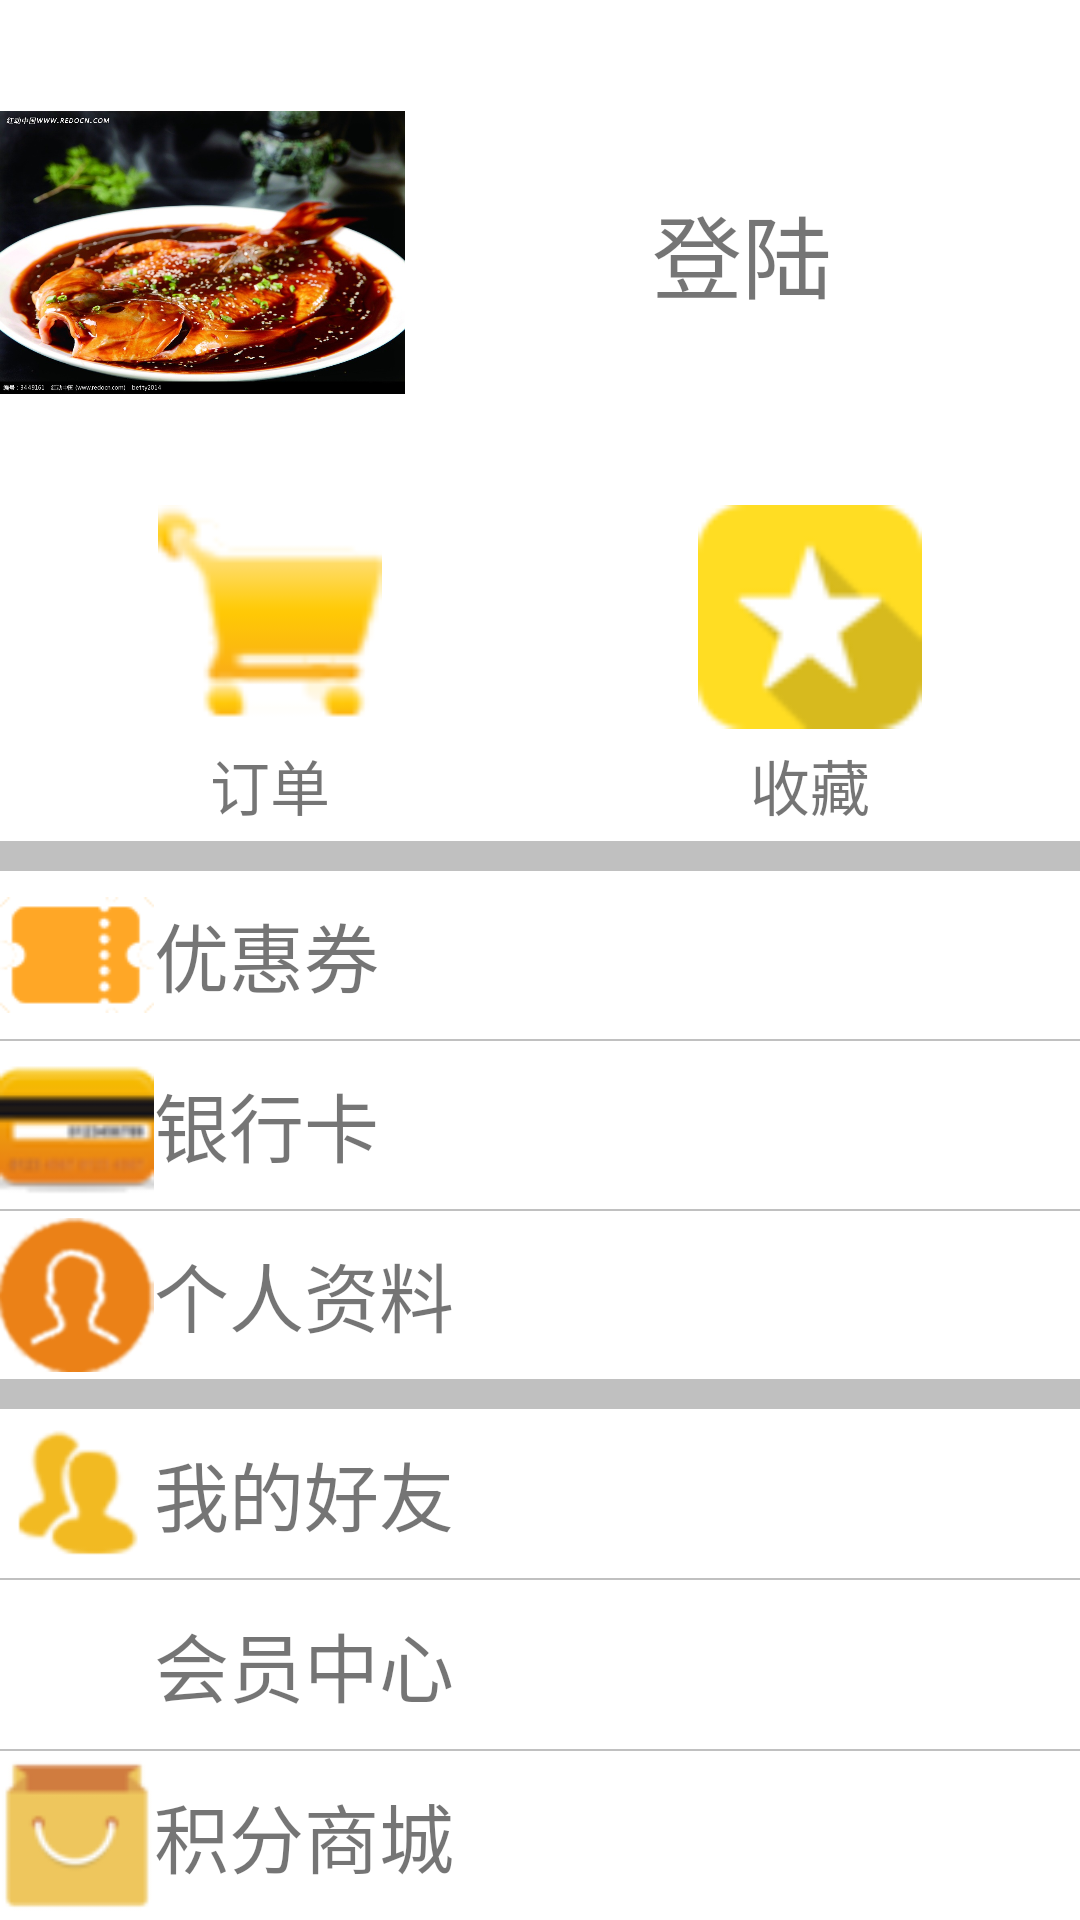

This screen was rendered from an Android layout file. Write that file and the resources it references.
<!-- AndroidManifest.xml: application theme AppTheme -->
<!-- res/layout/fragment_my_layout.xml -->
<?xml version="1.0" encoding="utf-8"?>
<LinearLayout xmlns:android="http://schemas.android.com/apk/res/android"
    style="@style/currency_full"
    android:background="@color/gray"
    android:orientation="vertical">

    <LinearLayout
        style="@style/currency_h0"
        android:orientation="horizontal"
        android:background="@color/white"
        android:layout_weight="3">
        <ImageView
            style="@style/currency_w0"
            android:layout_weight="3"
            android:src="@mipmap/mya1"/>
        <LinearLayout
            style="@style/currency_w0"
            android:orientation="vertical"
            android:layout_weight="5">
            <TextView
                android:id="@+id/my_logoin_tv"
                android:gravity="center"
                style="@style/currency_h0"
                android:layout_weight="1"
                android:textSize="30sp"
                android:text="@string/logor"/>
        </LinearLayout>
    </LinearLayout>
    <LinearLayout
        android:background="@color/white"
        android:orientation="horizontal"
        style="@style/currency_h0"
        android:layout_weight="2">
        <LinearLayout
            style="@style/currency_w0"
            android:orientation="vertical"
            android:layout_weight="1">
            <ImageView
                style="@style/currency_h0"
                android:layout_weight="1"
                android:src="@mipmap/order"/>
            <TextView
                android:gravity="center"
                android:textSize="20sp"
                style="@style/currency_h0"
                android:layout_weight="0.5"
                android:text="@string/Order"/>
        </LinearLayout>
        <LinearLayout
            style="@style/currency_w0"
            android:orientation="vertical"
            android:layout_weight="1">
            <ImageView
                style="@style/currency_h0"
                android:layout_weight="1"
                android:src="@mipmap/favorite"/>
            <TextView
                android:gravity="center"
                android:textSize="20sp"
                style="@style/currency_h0"
                android:layout_weight="0.5"
                android:text="@string/favorite"/>
        </LinearLayout>


    </LinearLayout>
    <LinearLayout
        android:orientation="horizontal"
        android:layout_marginTop="10dp"
        android:background="@color/white"
        style="@style/currency_h0"
        android:layout_weight="1">
        <ImageView
            style="@style/currency_w0"
            android:layout_weight="1"
            android:src="@mipmap/quan"/>
        <TextView
            style="@style/currency_w0"
            android:layout_weight="6"
            android:textSize="25sp"
            android:gravity="center_vertical"
            android:text="@string/Ticket"/>
    </LinearLayout>
    <LinearLayout
        android:layout_marginTop="0.8dp"
        android:background="@color/white"
        style="@style/currency_h0"
        android:layout_weight="1">
        <ImageView
            style="@style/currency_w0"
            android:layout_weight="1"
            android:src="@mipmap/card"/>
        <TextView
            style="@style/currency_w0"
            android:layout_weight="6"
            android:textSize="25sp"
            android:gravity="center_vertical"
            android:text="@string/Card"/>
    </LinearLayout>
    <LinearLayout
        android:background="@color/white"
        style="@style/currency_h0"
        android:layout_marginTop="0.8dp"
        android:layout_marginBottom="10dp"
        android:layout_weight="1">
        <ImageView
            style="@style/currency_w0"
            android:layout_weight="1"
            android:src="@mipmap/icon_my1"/>
        <TextView
            style="@style/currency_w0"
            android:layout_weight="6"
            android:textSize="25sp"
            android:gravity="center_vertical"
            android:text="@string/user_orange"/>

    </LinearLayout>
    <LinearLayout
        android:background="@color/white"
        style="@style/currency_h0"
        android:layout_weight="1">
        <ImageView
            style="@style/currency_w0"
            android:layout_weight="1"
            android:src="@mipmap/friend"/>
        <TextView
            style="@style/currency_w0"
            android:layout_weight="6"
            android:textSize="25sp"
            android:gravity="center_vertical"
            android:text="@string/Friend"/>
    </LinearLayout>
    <LinearLayout
        android:layout_marginTop="0.8dp"
        android:background="@color/white"
        style="@style/currency_h0"
        android:layout_weight="1">
        <ImageView
            style="@style/currency_w0"
            android:layout_weight="1"
             android:src="@mipmap/vip"/>
        <TextView
            style="@style/currency_w0"
            android:layout_weight="6"
            android:textSize="25sp"
            android:gravity="center_vertical"
            android:text="@string/vip"/>
    </LinearLayout
        >
    <LinearLayout
        android:layout_marginTop="0.8dp"
        android:background="@color/white"
        style="@style/currency_h0"
        android:layout_weight="1">
        <ImageView
            style="@style/currency_w0"
            android:layout_weight="1"
            android:src="@mipmap/integral"/>
        <TextView
            style="@style/currency_w0"
            android:layout_weight="6"
            android:textSize="25sp"
            android:gravity="center_vertical"
            android:text="@string/integral"/>
    </LinearLayout>

</LinearLayout>
<!-- resources referenced by this layout -->
<resources>
  <color name="gray">#C0C0C0</color>
  <color name="white">#FFFFFF</color>
  <!-- mipmap card: png bitmap (mipmap-mdpi, 12051 bytes) -->
  <!-- mipmap favorite: png bitmap (mipmap-mdpi, 2296 bytes) -->
  <!-- mipmap friend: png bitmap (mipmap-mdpi, 4456 bytes) -->
  <!-- mipmap icon_my1: png bitmap (mipmap-hdpi, 7412 bytes) -->
  <!-- mipmap integral: png bitmap (mipmap-mdpi, 2132 bytes) -->
  <!-- mipmap mya1: jpg bitmap (mipmap-mdpi, 162557 bytes) -->
  <!-- mipmap order: png bitmap (mipmap-mdpi, 12051 bytes) -->
  <!-- mipmap quan: png bitmap (mipmap-mdpi, 15123 bytes) -->
  <string name="Card">银行卡</string>
  <string name="Friend">我的好友</string>
  <string name="Order">订单</string>
  <string name="Ticket">优惠券</string>
  <string name="favorite">收藏</string>
  <string name="integral">积分商城</string>
  <string name="logor">登陆</string>
  <string name="user_orange">个人资料</string>
  <string name="vip">会员中心</string>
  <style name="currency_full">
          <item name="android:layout_width">match_parent</item>
          <item name="android:layout_height">match_parent</item>
      </style>
  <style name="currency_h0">
          <item name="android:layout_width">match_parent</item>
          <item name="android:layout_height">0dp</item>
      </style>
  <style name="currency_w0">
          <item name="android:layout_width">0dp</item>
          <item name="android:layout_height">match_parent</item>
      </style>
  <style name="AppTheme" parent="Theme.AppCompat.Light.DarkActionBar">
          
          <item name="colorPrimary">@color/colorPrimary</item>
          <item name="colorPrimaryDark">@color/colorPrimaryDark</item>
          <item name="colorAccent">@color/colorAccent</item>
      </style>
  <color name="colorPrimary">#3F51B5</color>
  <color name="colorPrimaryDark">#303F9F</color>
  <color name="colorAccent">#FF4081</color>
</resources>
